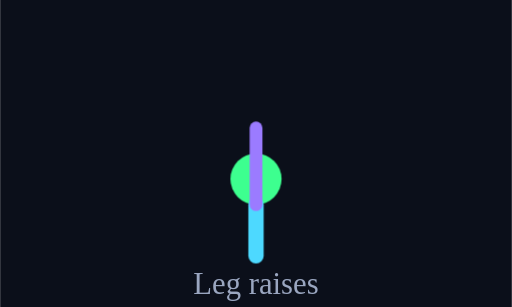
t = 0.00 s
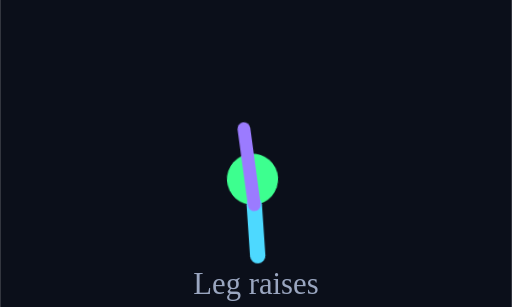
t = 0.18 s
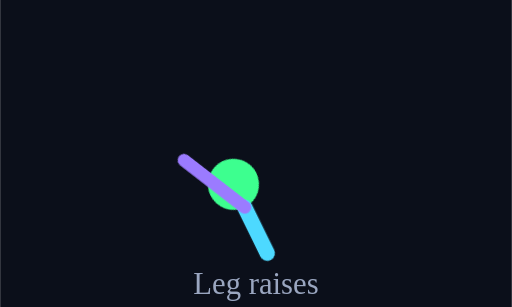
t = 0.53 s
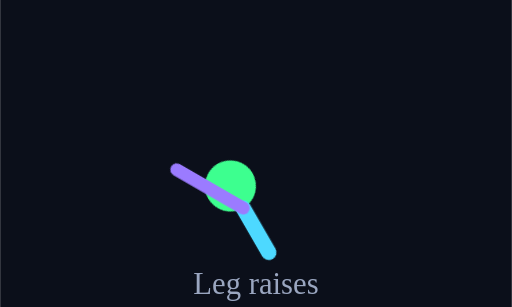
t = 0.70 s
t = 0.88 s: frame unchanged from t = 0.53 s, image omitted
t = 1.23 s: frame unchanged from t = 0.18 s, image omitted

The animated SVG that drew these frames (rendered in a browser with its animation timeline set to each time). Animation: 1 CSS @keyframes rule; one cycle of 1.40 s, repeats indefinitely.

<svg xmlns="http://www.w3.org/2000/svg" viewBox="0 0 200 120" width="200" height="120"><rect x="0" y="0" width="200" height="120" fill="#0B0F1A"/><g style="animation:lr 1.4s ease-in-out infinite;transform-origin:100px 90px"><circle cx="100" cy="70" r="10" fill="#3DFF8F"/><line x1="100" y1="80" x2="100" y2="100" stroke="#4DD9FF" stroke-width="6" stroke-linecap="round"/><line x1="100" y1="80" x2="100" y2="50" stroke="#9B7BFF" stroke-width="5" stroke-linecap="round" style="animation:lr 1.4s ease-in-out infinite;transform-origin:100px 80px"/></g><text x="100" y="115" text-anchor="middle" fill="#9AA6C0" font-size="12">Leg raises</text><style>@keyframes lr{0%,100%{transform:rotate(0deg)}50%{transform:rotate(-30deg)}}</style></svg>
